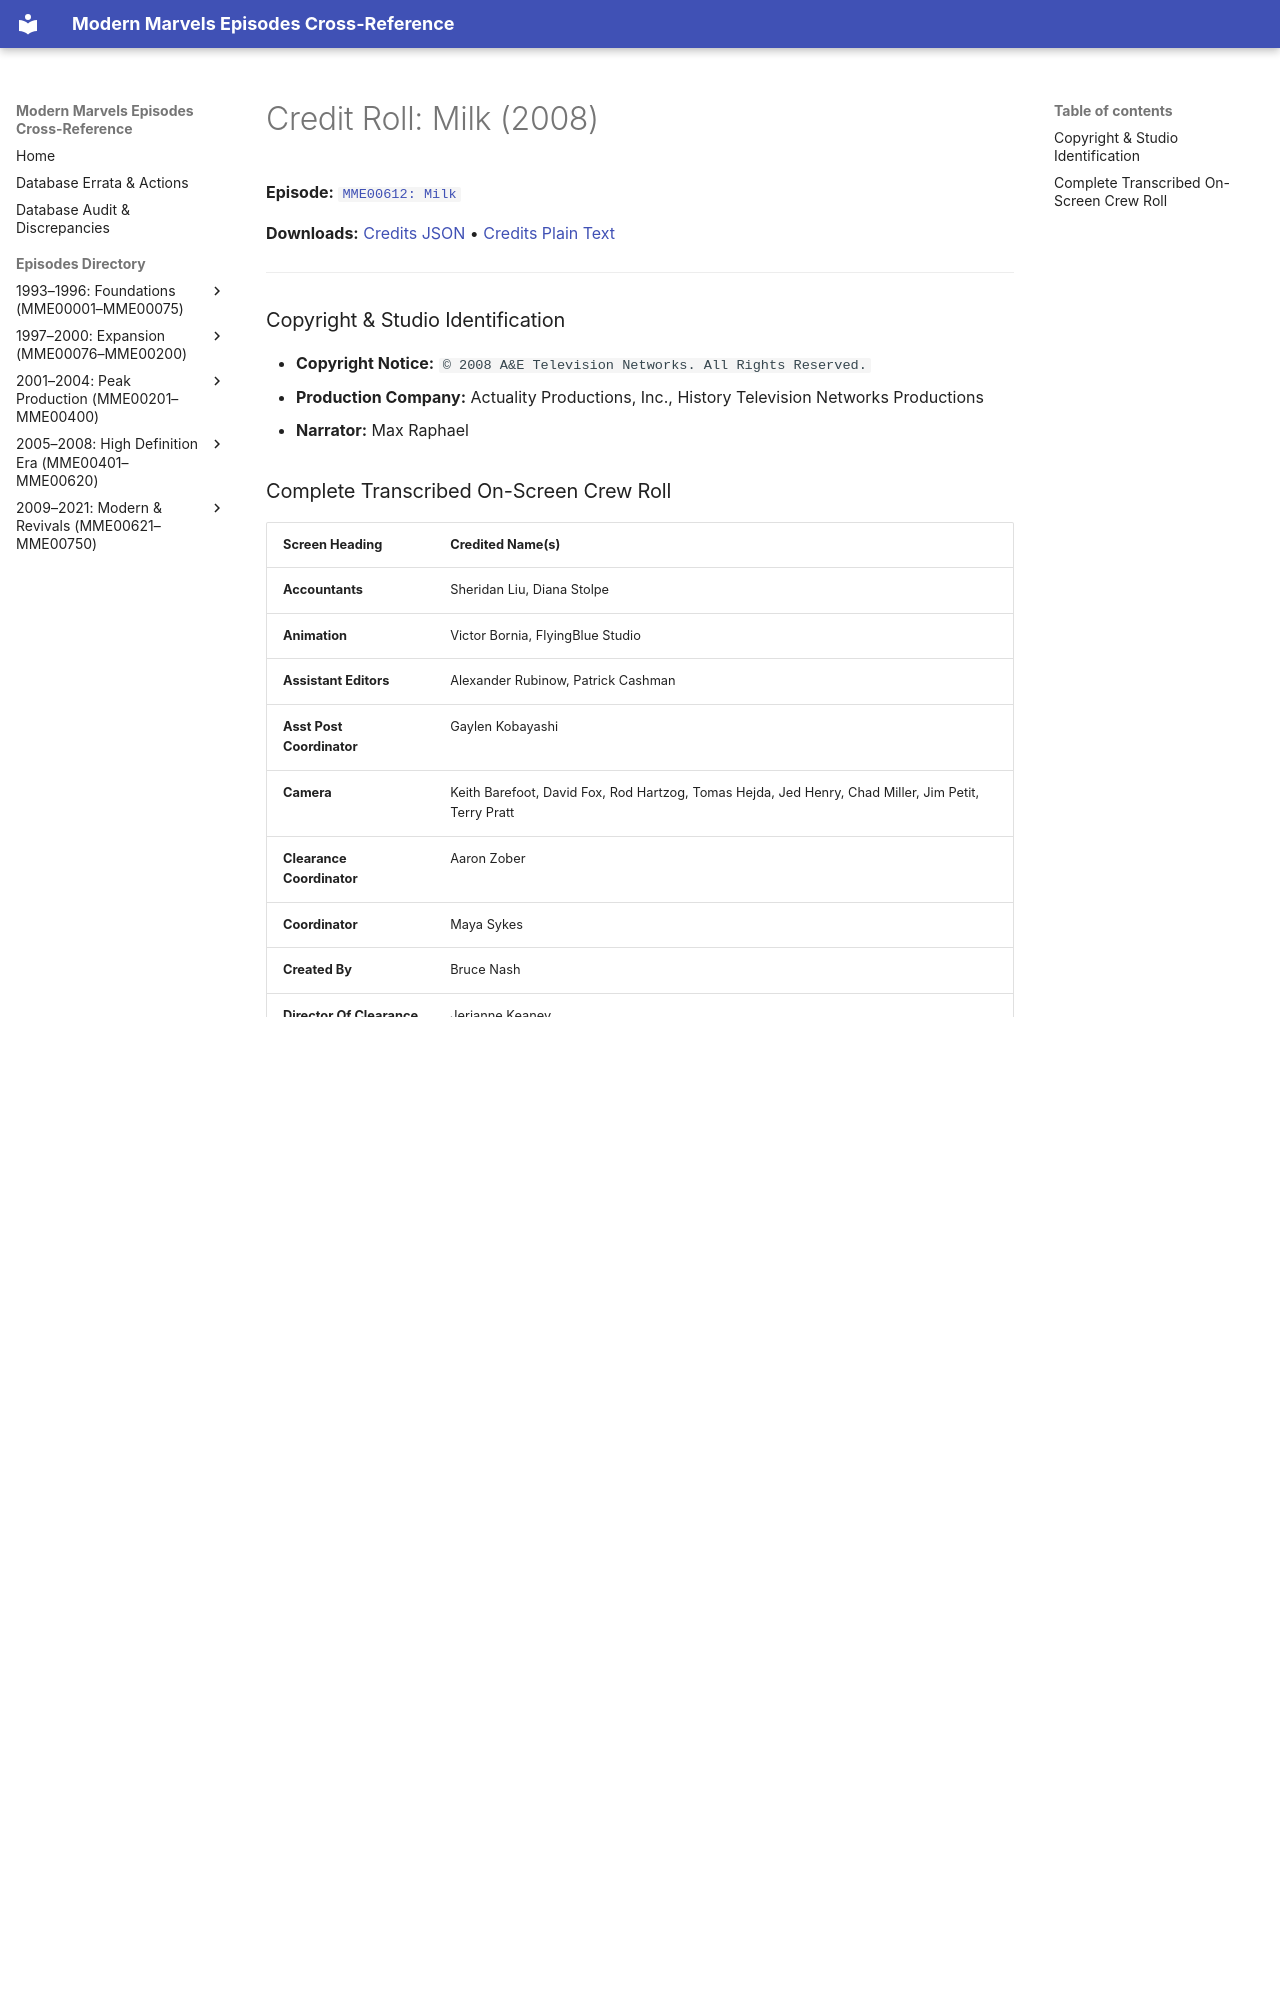

repository: ModernMarvelsFan/ModernMarvels · page: credits/MME00612-credits/index.html · generator: mkdocs

# Credit Roll: Milk (2008)
**Episode:** [`MME00612: Milk`](../episodes/MME00612.md)

**Downloads:** [Credits JSON](json/MME00612-credits.json) • [Credits Plain Text](txt/MME00612-credits.txt)

---

### Copyright & Studio Identification
* **Copyright Notice:** `© 2008 A&E Television Networks. All Rights Reserved.`
* **Production Company:** Actuality Productions, Inc., History Television Networks Productions
* **Narrator:** Max Raphael
